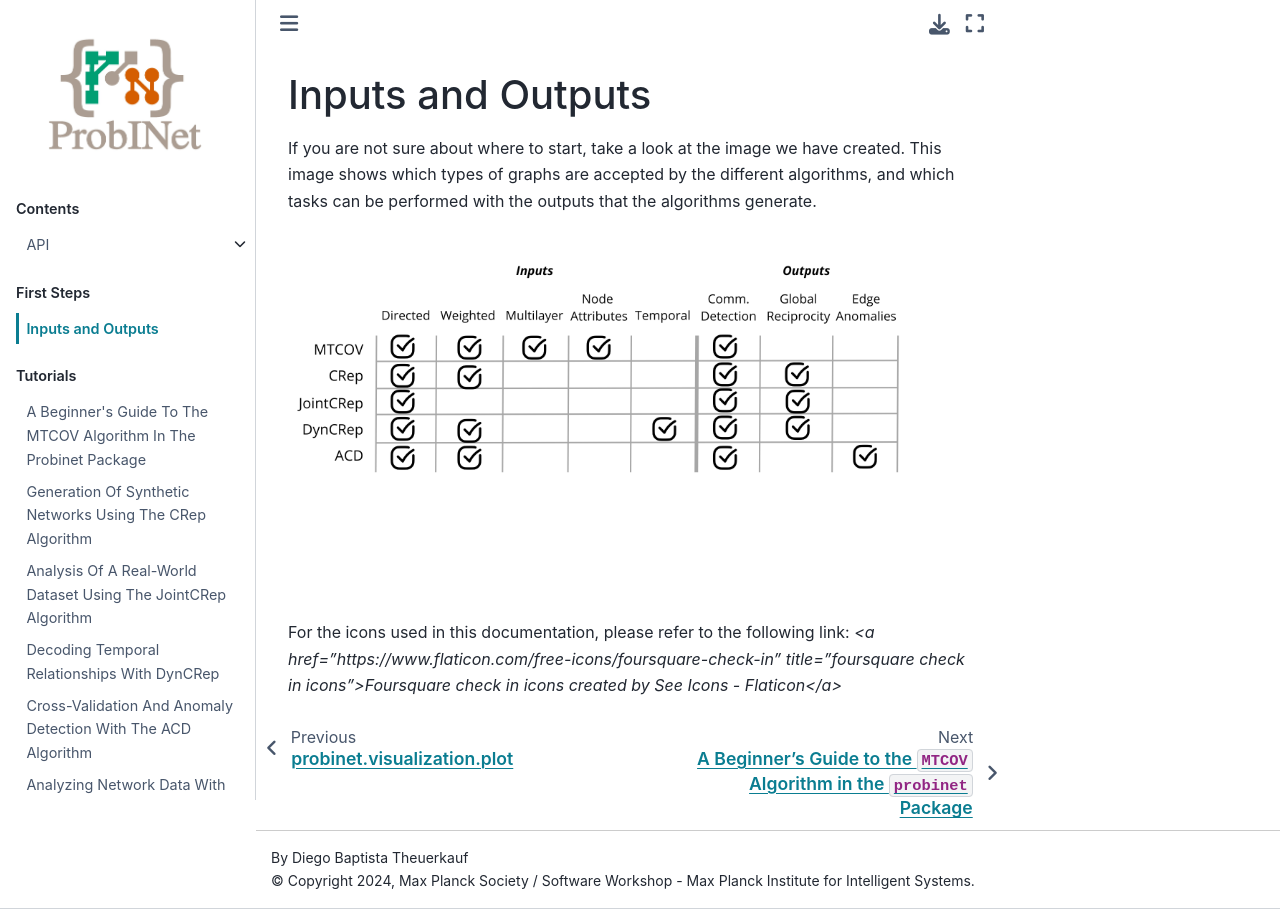

repository: MPI-IS/probinet · page: start.html · generator: sphinx

Inputs and Outputs
===============

If you are not sure about where to start, take a look at the image we have created. This image
shows which types of graphs are accepted by the different algorithms, and which tasks can be
performed with the outputs that the algorithms generate.

.. image:: _static/input_and_output_for_algorithms.png
   :alt: Graph Types Accepted by Algorithms

For the icons used in this documentation, please refer to the following link:
`<a href="https://www.flaticon.com/free-icons/foursquare-check-in" title="foursquare check in icons">Foursquare check in icons created by See Icons - Flaticon</a>`
